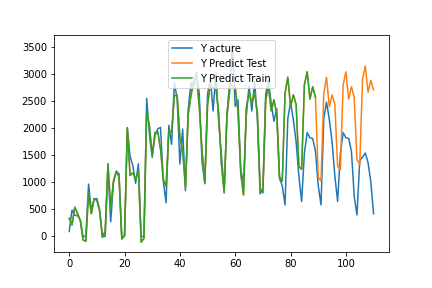

The data file committed next to this chart (first rows):
, pred, act
0, 332.1, 90.0
1, 212.3, 485.0
2, 540.8, 389.0
3, 420.7, 383.0
4, 297.5, 302.0
5, -65.54, 0.0
6, -92, 0.0
7, 802.2, 966
8, 419.4, 479
9, 699.4, 686.0
10, 667.2, 700.0
11, 464.5, 494
12, -19.68, 0.0
13, 98.22, 0.0
14, 1343, 1246
15, 519, 270.0
16, 1026, 1000
17, 1194, 1210
18, 1103, 1155
19, -49.82, 0.0
20, 16.99, 0.0
21, 1990, 2013
22, 1127, 1476
23, 1174, 1309
24, 1056, 980
25, 1217, 1342
26, -106.3, 0.0
27, -37.09, 0.0
28, 2298, 2552
29, 2037, 1875
30, 1502, 1459
31, 1918, 1860
32, 1936, 1987
33, 1615, 2015
34, 1053, 1022
35, 921.6, 621.0
36, 1955, 2052
37, 1922, 1703
38, 2601, 2843
39, 2613, 2544
40, 1835, 1339
41, 1586, 1984
42, 910.7, 844.0
43, 2257, 2343
44, 2605, 2838
45, 2874, 2777
46, 2994, 3037
47, 2392, 2633
48, 1592, 1369
49, 974.7, 995
50, 2430, 2620
51, 2826, 2940
52, 2739, 2318
53, 2751, 3023
54, 2287, 2117
55, 1341, 1517
56, 805, 856.0
57, 2249, 2203
58, 2841, 2685
59, 2772, 3549
... 51 more rows
